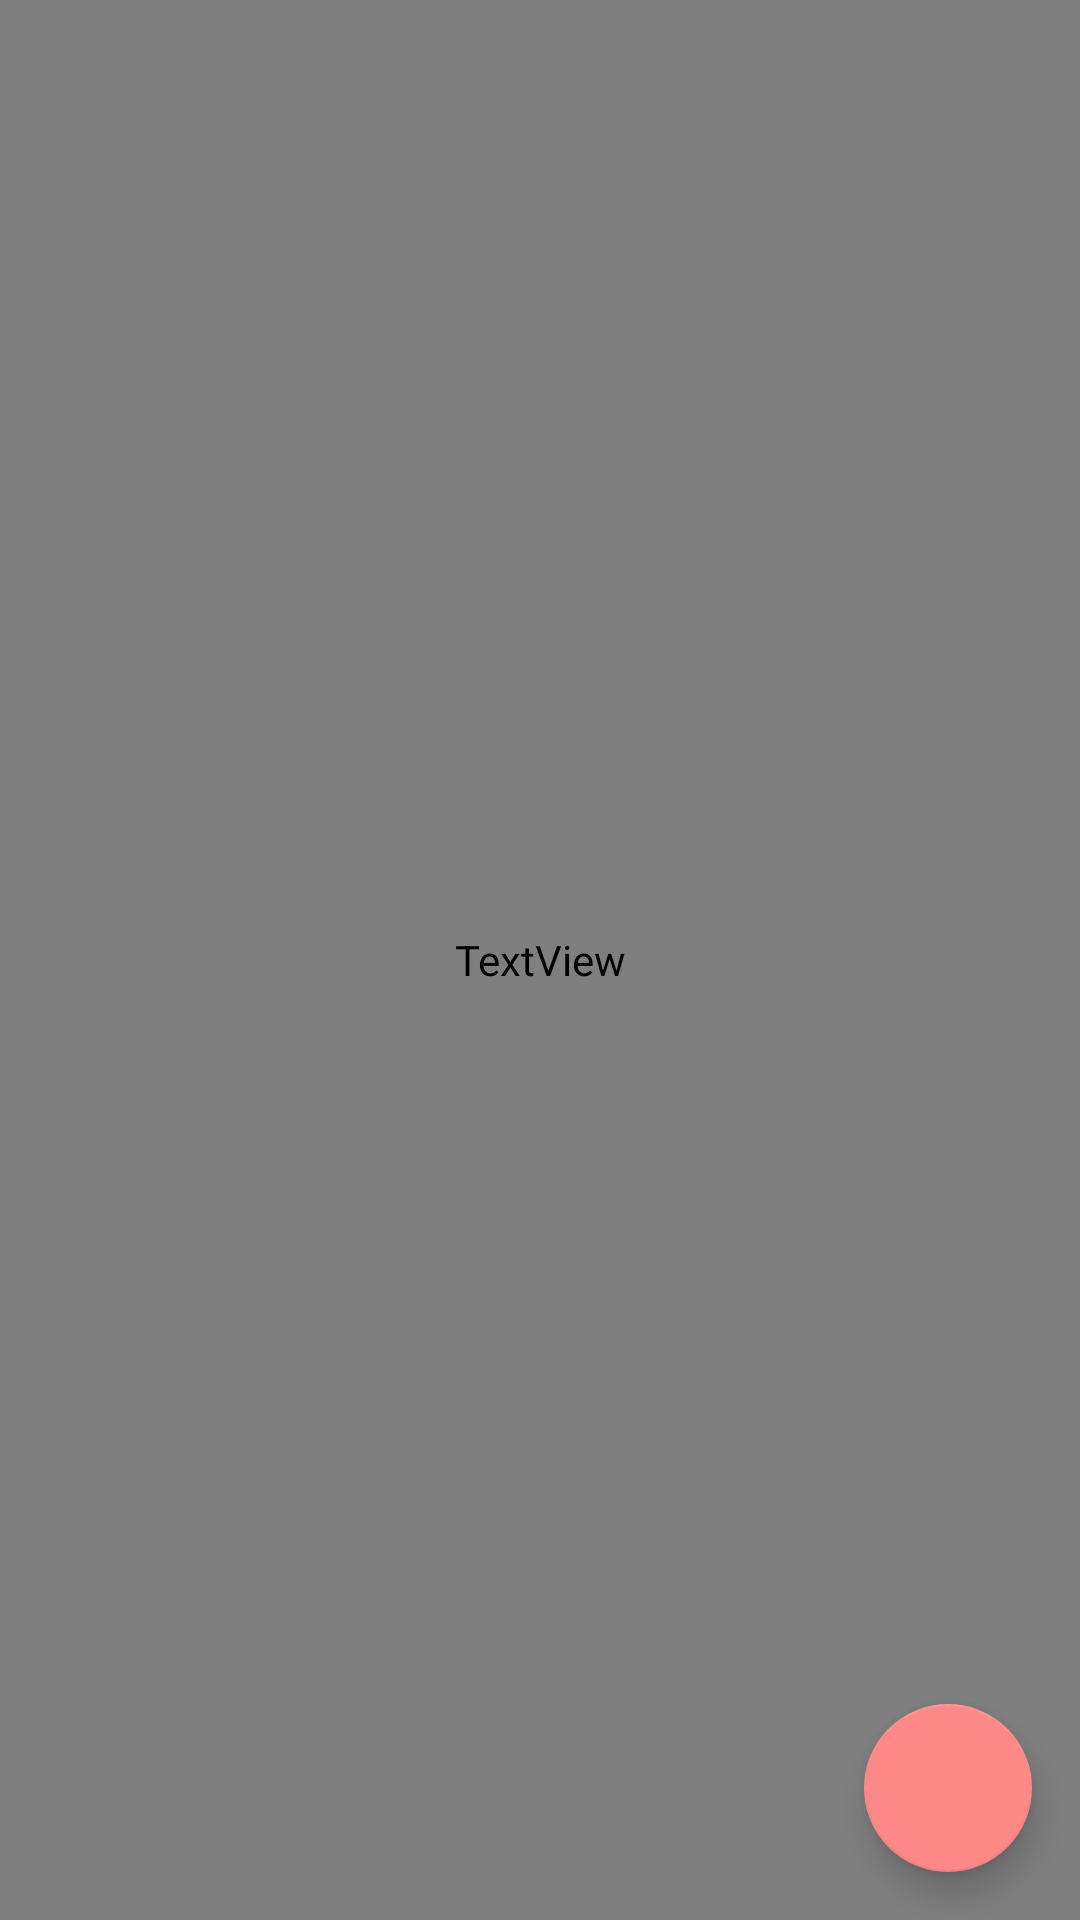

Produce the Android XML layout that renders to this screen, including the resource entries it uses.
<!-- AndroidManifest.xml: application theme AppTheme -->
<!-- res/layout/activity_configurations.xml -->
<?xml version="1.0" encoding="utf-8"?>
<androidx.constraintlayout.widget.ConstraintLayout xmlns:android="http://schemas.android.com/apk/res/android"
    xmlns:app="http://schemas.android.com/apk/res-auto"
    xmlns:tools="http://schemas.android.com/tools"
    android:layout_width="match_parent"
    android:layout_height="match_parent"
    tools:context=".ui.ConfigurationsActivity">

    <androidx.recyclerview.widget.RecyclerView
        android:id="@+id/config_recyclerview"
        android:layout_width="match_parent"
        android:layout_height="match_parent"
        app:layout_constraintStart_toStartOf="parent"
        app:layout_constraintTop_toTopOf="parent" />

    <TextView
        android:id="@+id/config_recyclerview_placeholder"
        style="@style/TextPlaceholders"
        android:layout_width="match_parent"
        android:layout_height="match_parent"
        android:gravity="center"
        android:textAlignment="center"
        android:visibility="visible"
        app:layout_constraintBottom_toBottomOf="parent"
        app:layout_constraintEnd_toEndOf="parent"
        app:layout_constraintStart_toStartOf="parent"
        app:layout_constraintTop_toTopOf="parent" />


    <com.google.android.material.floatingactionbutton.FloatingActionButton
        android:id="@+id/configs_fab"
        style="@style/fabs"
        android:onClick="onFabClick"
        android:src="@drawable/ic_add"
        app:layout_constraintBottom_toBottomOf="parent"
        app:layout_constraintEnd_toEndOf="parent" />

</androidx.constraintlayout.widget.ConstraintLayout>
<!-- resources referenced by this layout -->
<resources>
  <style name="TextPlaceholders">
          <item name="android:fontFamily">@font/roboto_medium</item>
          <item name="android:textSize">20sp</item>
          <item name="android:textColor">@color/textColorPlaceholder</item>
      </style>
  <style name="fabs">
          <item name="android:layout_width">wrap_content</item>
          <item name="android:layout_height">wrap_content</item>
          <item name="android:layout_marginEnd">16dp</item>
          <item name="android:layout_marginBottom">16dp</item>
      </style>
  <style name="AppTheme" parent="Theme.MaterialComponents.Light.DarkActionBar">
          <item name="colorPrimary">@color/colorPrimary</item>
          <item name="colorPrimaryVariant">@color/colorPrimaryDark</item>
          <item name="colorSecondary">@color/colorAccent</item>
          <item name="colorOnSecondary">@android:color/white</item>
          <item name="android:statusBarColor">@color/colorPrimaryDark</item>
      </style>
  <color name="textColorPlaceholder">#61AFAFAF</color>
  <color name="colorPrimary">#53E344</color>
  <color name="colorPrimaryDark">#41D23C</color>
  <color name="colorAccent">#FF8888</color>
</resources>
